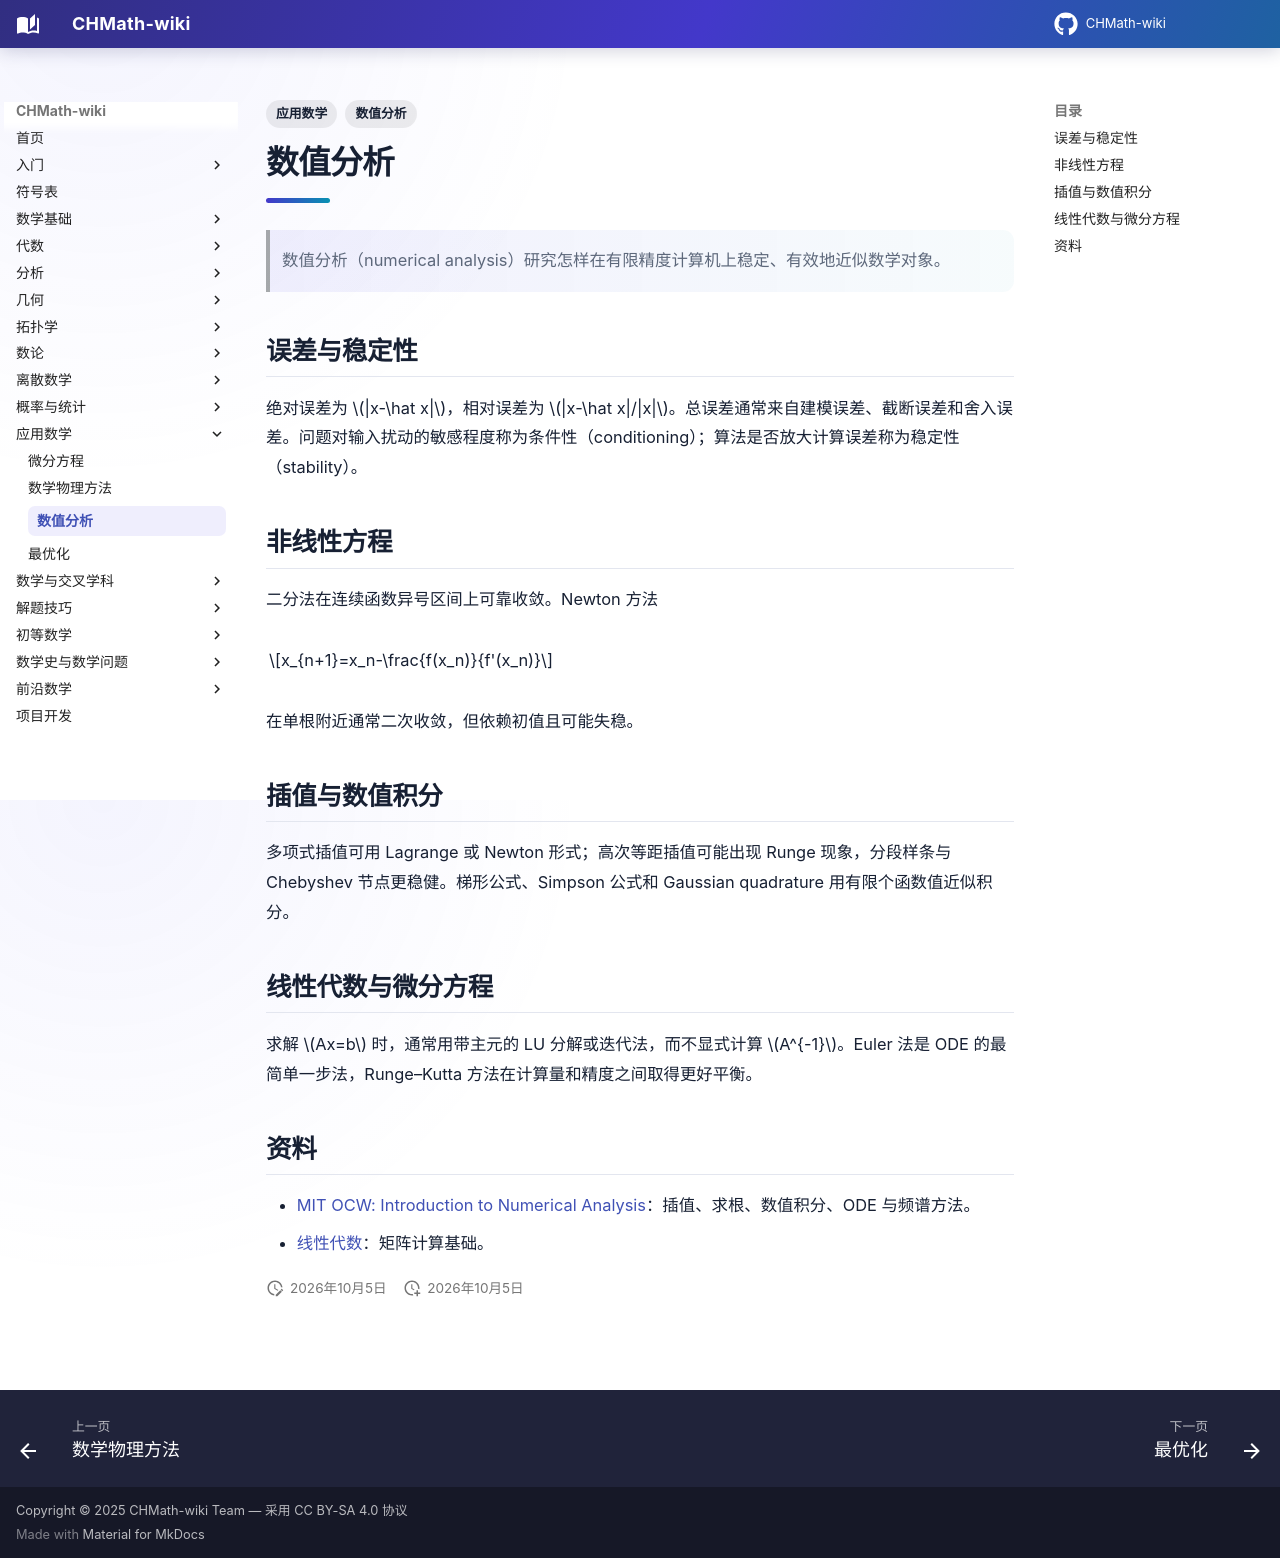

repository: FinParker/CHMath-wiki · page: applied_math/numerical_analysis/index.html · generator: mkdocs

---
title: 数值分析
tags: [应用数学, 数值分析]
---

# 数值分析

> 数值分析（numerical analysis）研究怎样在有限精度计算机上稳定、有效地近似数学对象。

## 误差与稳定性

绝对误差为 $|x-\hat x|$，相对误差为 $|x-\hat x|/|x|$。总误差通常来自建模误差、截断误差和舍入误差。问题对输入扰动的敏感程度称为条件性（conditioning）；算法是否放大计算误差称为稳定性（stability）。

## 非线性方程

二分法在连续函数异号区间上可靠收敛。Newton 方法

$$x_{n+1}=x_n-\frac{f(x_n)}{f'(x_n)}$$

在单根附近通常二次收敛，但依赖初值且可能失稳。

## 插值与数值积分

多项式插值可用 Lagrange 或 Newton 形式；高次等距插值可能出现 Runge 现象，分段样条与 Chebyshev 节点更稳健。梯形公式、Simpson 公式和 Gaussian quadrature 用有限个函数值近似积分。

## 线性代数与微分方程

求解 $Ax=b$ 时，通常用带主元的 LU 分解或迭代法，而不显式计算 $A^{-1}$。Euler 法是 ODE 的最简单一步法，Runge–Kutta 方法在计算量和精度之间取得更好平衡。

## 资料

- [MIT OCW: Introduction to Numerical Analysis](https://ocw.mit.edu/courses/18-330-introduction-to-numerical-analysis-spring-2012/)：插值、求根、数值积分、ODE 与频谱方法。
- [线性代数](../algebra/linear/index.md)：矩阵计算基础。
